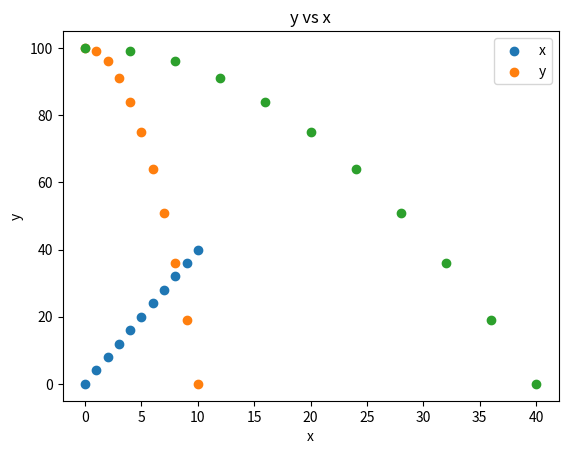

Reproduce this figure in Python.
import numpy as np
import math
import matplotlib.pyplot as plt

x0 = 0
y0 = 100
vx0 = 4
vy0 = 0
ax = 0
ay = -2
t = 0

# Create the arrays to store the x and y locations  and times from our functions
saved_x = []
saved_y = []
saved_t = []

t = 0  # Here we reset t = 0, the arrays saved_x etc already have the data point when t = 0

# This while will run over and over until t is greater than 10 (from 0 - 10: 11 steps).
while t <= 10:
  saved_x.append(x0 + vx0 * t + 0.5 * ax * t ** 2)
  saved_y.append(y0 + vy0 * t + 0.5 * ay * t ** 2)
  saved_t.append(t)

  t = t + 1

scatter_plot = plt.scatter(saved_t, saved_x, label = "x")
scatter_plot = plt.scatter(saved_t, saved_y, label = "y")

plt.title('x  and y vs. Time')
plt.xlabel('Time')
plt.ylabel('x and y')
plt.legend()
plt.show()

scatter_plot = plt.scatter(saved_x, saved_y)
plt.title('y vs x')
plt.xlabel('x')
plt.ylabel('y')
plt.show()